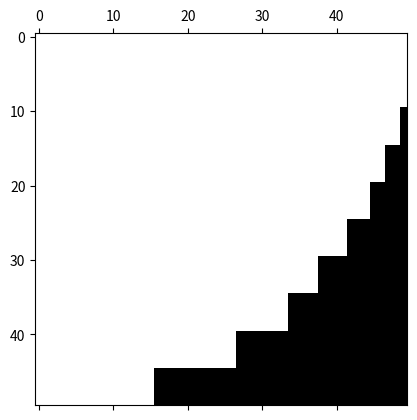

Recreate this plot in Python. (Note: this script raises an exception after producing the figure.)
import pandas as pd
import numpy as np
import math
import matplotlib.pyplot as plt

W = 120
H = 50
R = H / 2
thick = 3
height = 53 - thick

slice_width = 2.5
N = 10

L = [0] * N
dL = [0] * N
leg = []
L[0] = 25
dL[0] = 25 * 2
# print("test:", math.sqrt(R ** 2 - (10 * 2.5) ** 2))
R = 25
for i in range(1, 10):
    # dL[i] = math.sqrt(R ** 2 - (i * 2.5) ** 2)
    # dL[i] = math.sqrt(125*i - 6.25*i**2)
    dL[10 - i] = math.sqrt(R ** 2 - (R - (i - 0.5) * 2.5) ** 2)
    print("i = ", 10 - i, "len = ", dL[10 - i])
    L[10 - i] = dL[10 - i]
    dL[10 - i] *= 2
    # L[i]  = L[i] * 100

# length of every leg
for i in L:
    leg.append(W / 2 - i)
print(len(dL))

# set matrix values to draw
mat = np.random.rand(50, 50)
for y in range(0, 50):
    for i in range(0, 5):
        for x in range(0, 50):
            if y / 5 >= 10:
                break
            if x <= dL[int(y / 5)]:
                mat[y, x] = 1
            else:
                mat[y, x] = 0
        y = y + 1
# draw
plt.matshow(mat, cmap=plt.cm.gray)
plt.show()

# caculate theta_i
theta = [0] * N
A = (W / 2) - L[-1]
B = height
C = math.sqrt(A ** 2 - B ** 2)
print("height:", height, "@#@", (W / 2 - L[-1]))

theta_i = N - 1
print(L)
while theta_i >= 0:
    c = (C / 2 - (L[theta_i] - L[-1]))
    if theta_i == N - 1:
        c = C / 2
    b = 25
    print("c = ", c, "b = ", b)
    theta[theta_i] = math.degrees(math.atan(c / b))
    theta_i -= 1
print(theta)

# calculate the length of slot
slot_end = []
slot_beg = []
slot_len = []
for i in range(N):
    slot_beg.append(leg[i] - leg[-1] / 2)
    slot_end.append((B / 2) / math.cos(math.radians(theta[i])))
    slot_len.append(slot_end[-1] - slot_beg[-1])

# calculate point of edge curve
X = []
Y = []
Z = []


for i in range(N):
    Z.append(- leg[i] * math.cos(math.radians(theta[i])))
    # Y.append(R * math.sqrt(R**2 - L[i]**2))
    Y.append(2.5 / 2 + 2.5 * i)
    X.append(L[i] + leg[i] * math.sin(math.radians(theta[i])))

dX = X[::-1]
dX += X

dY = [-y for y in Y]
dY.reverse()
dY += Y

dZ = Z[::-1]
dZ += Z
pd.DataFrame({
    'dX': dX,
    'dY': dY,
    'dZ': dZ
}).to_excel("point.xlsx", index=False)
print("write ovet")
# exit()

# write to excel
pd.DataFrame({
    'L': L,
    'leg': leg,
    'Degree': theta,
    'Slot_beg':slot_beg,
    'slot_end':slot_end,
    'slot_len':slot_len,
    "X":X,
    'Y':Y,
    'Z':Z
}).to_excel("result.xlsx")
print("-----------------------------write over!---------------------------------")
#
# import matplotlib as mpl
# from mpl_toolkits.mplot3d import Axes3D
# import numpy as np
# import matplotlib.pyplot as plt
#
# # 设置图例字号
# mpl.rcParams['legend.fontsize'] = 10
#
# # 方式2：设置三维图形模式
# fig = plt.figure()
# ax = fig.gca(projection='3d')
#
# # 测试数据
# theta = np.linspace(-4 * np.pi, 4 * np.pi, 100)
#
# # 绘制图形
# ax.plot(X, Y, Z, label='parametric curve')
#
# # 显示图例
# ax.legend()
#
# # 显示图形
# plt.show()
